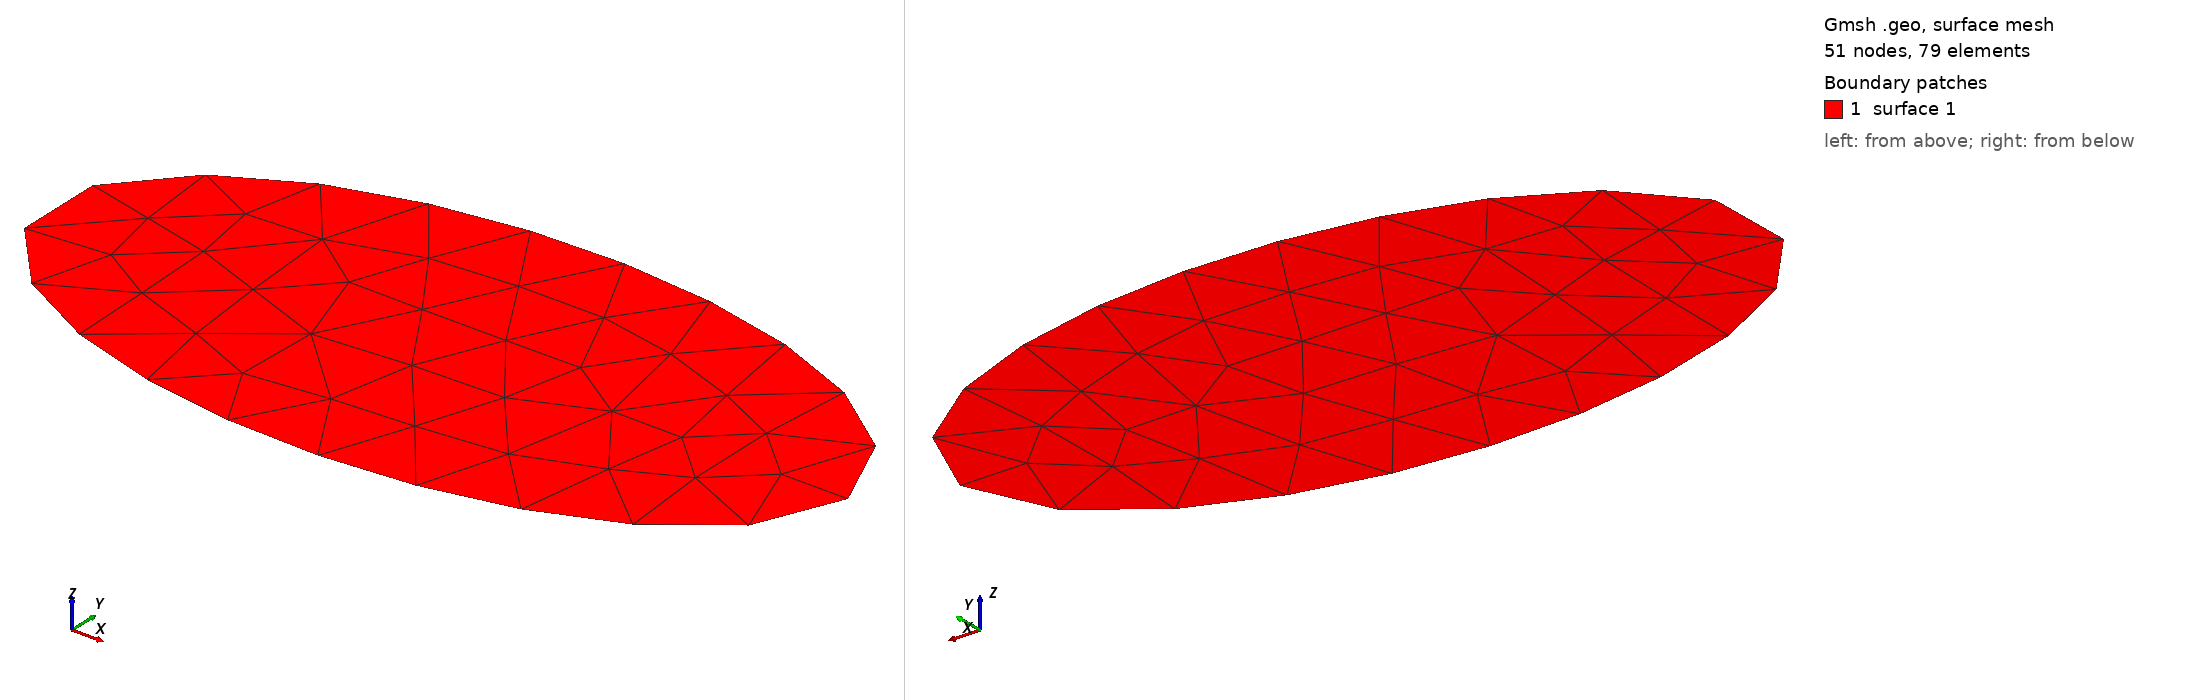

Gmsh geometry script, surface-meshed: 51 nodes, 79 surface elements. Boundary patches (legend numbers): 1 surface 1. Left view from above one corner, right view from below the opposite corner. The script declares no physical surfaces, so the legend lists its geometric surfaces. The drawing asked Gmsh for element sizes between 1% and 20% of the model's largest extent; the script's own settings can give other sizes.

=== test.geo (drawn) ===
//+ LowLevelFEM
//+
SetFactory("OpenCASCADE");
//+
Ellipse(1) = {-0.2, -0.3, 0, 0.5, 0.25, 0, 2*Pi};
//+
Curve Loop(1) = {1};
//+
Surface(1) = {1};
